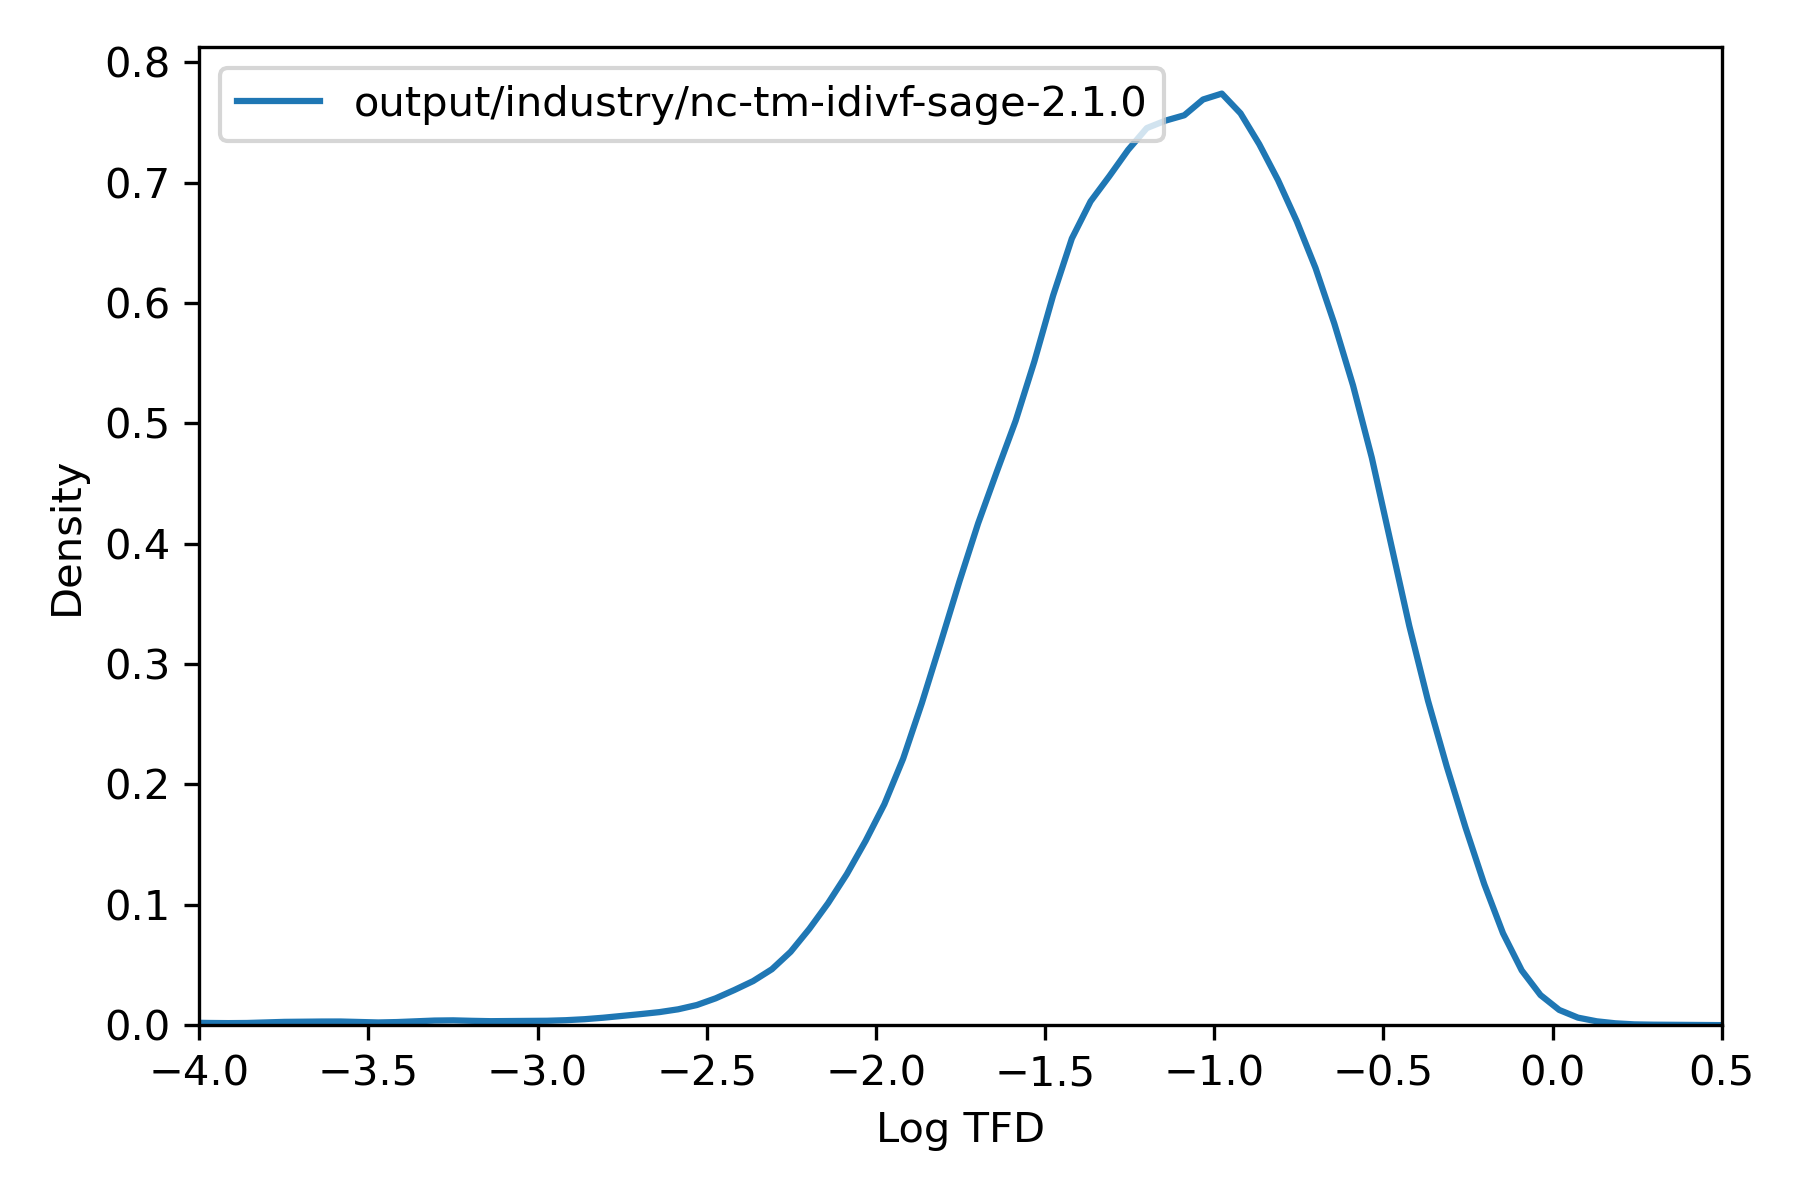

Source data for this figure (header and first rows):
, tfd
36975451, 0.1303
36975452, 0.1459
36975453, 0.06174
36975454, 0.0624
36975455, 0.2044
36975456, 0.1216
36991787, 0.003646
36991788, 0.09274
36991789, 0.004313
36991790, 5.473845516609667e-05
36991791, 0.04083
36991792, 0.02111
36991793, 0.004876
36991794, 0.02118
36991795, 0.004356
36991796, 0.00372
36987706, 0.06708
36987707, 0.1502
36987708, 0.15
36984387, 0.02648
36984388, 0.02635
36984389, 0.03718
36973916, 0.04809
36973917, 0.048
36973918, 0.1166
36973919, 0.1167
37014846, 0.149
37014847, 0.2616
37014848, 0.3483
37014849, 0.04076
37014850, 0.02598
37014851, 0.3508
37014852, 0.02922
37014853, 0.203
36991461, 0.09417
36991462, 0.3922
36991463, 0.3975
36991464, 0.4922
36991465, 0.1783
36991466, 0.3919
36991467, 0.1185
36991468, 0.3737
36991469, 0.3962
36991470, 0.4024
36969580, 0.01819
36969581, 0.0182
37016997, 0.009796
37015999, 0.0484
37016000, 0.04884
36972482, 0.1183
36972483, 0.03878
36972484, 0.03885
36972485, 0.1196
36972486, 0.03886
36972487, 0.1196
36972488, 0.1195
36972489, 0.1112
36973802, 0.0005427
36973803, 0.0005168
37016100, 0.01188
... 72,033 more rows
